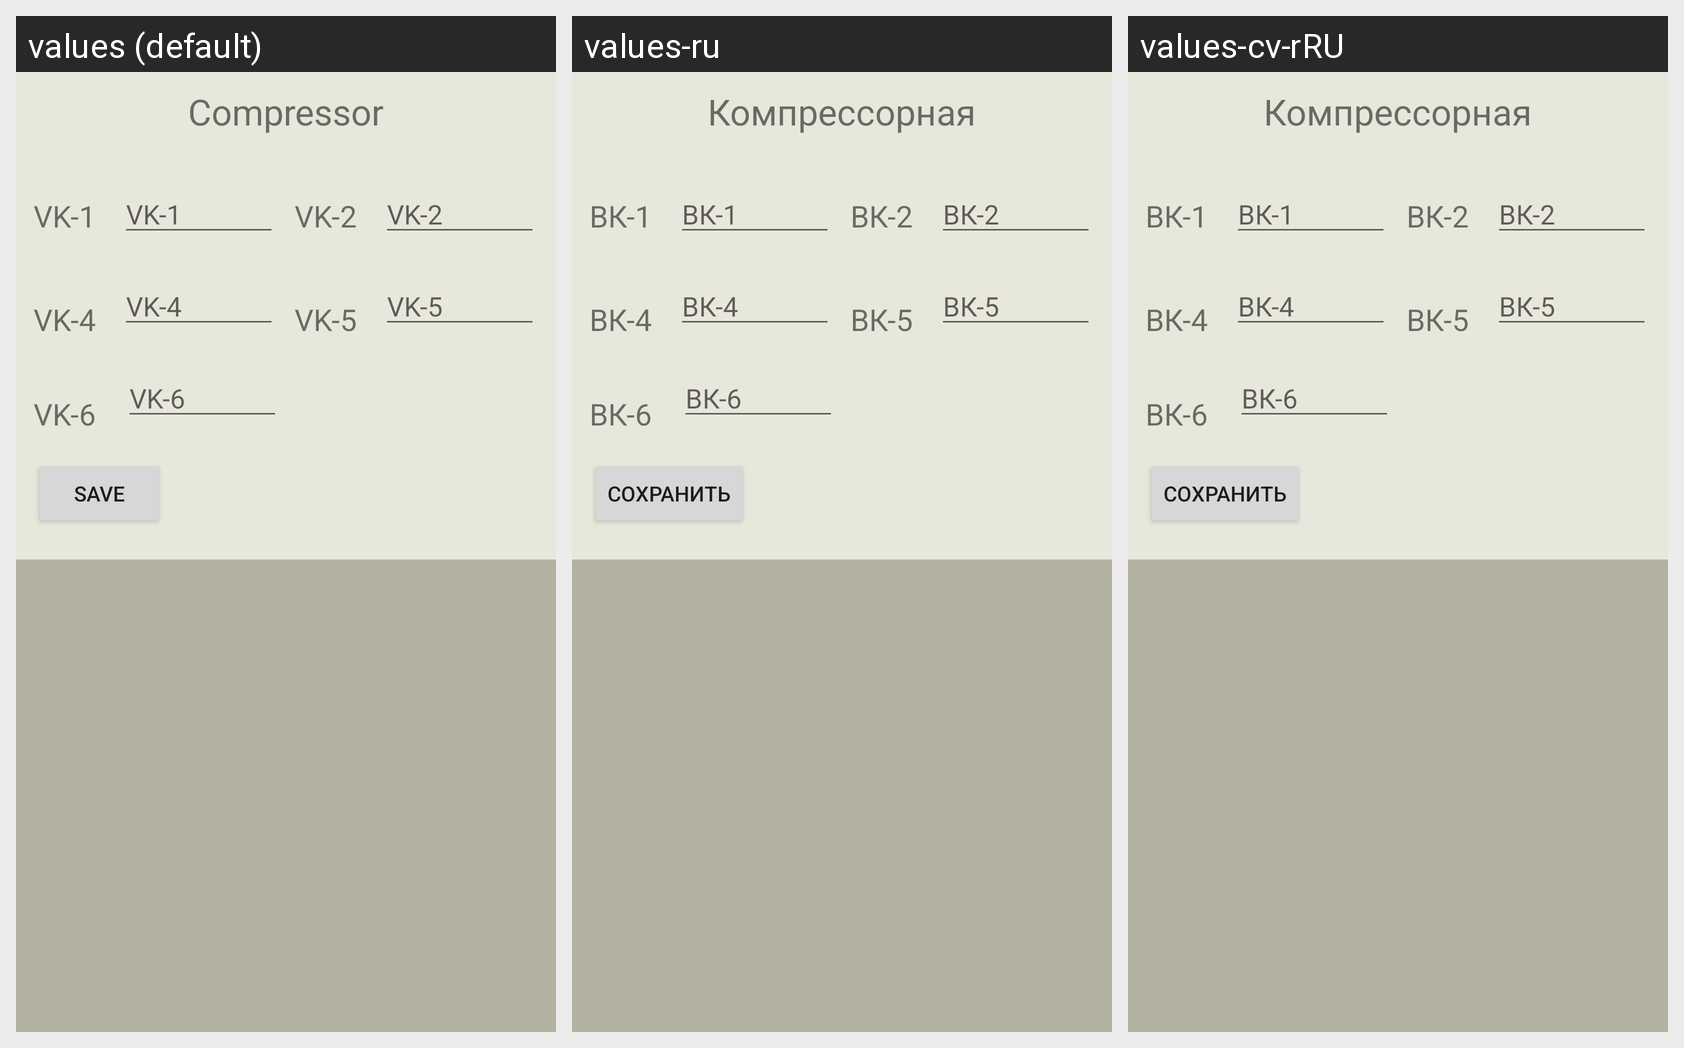

The Android screen above is rendered under several locales of the same app. Produce the string resources it draws, with the default and per-locale values.
Android screen res/layout/working_shift_compressor_fragment.xml rendered under 3 locales, left to right: values (default), values-ru, values-cv-rRU. Device: Nexus 5 (rendered at 1080×1920; each locale shown at half size, 540×960, under a caption strip naming it); theme Theme.WorkTPP7.
Strings drawn on this screen, with the default value and each locale's value (text and hints the layout hard-codes, and strings that could not be matched under every locale, appear in the picture but are not listed):

vk6
  values: VK-6
  values-ru: ВК-6
  values-cv-rRU: ВК-6

vk5
  values: VK-5
  values-ru: ВК-5
  values-cv-rRU: ВК-5

vk4
  values: VK-4
  values-ru: ВК-4
  values-cv-rRU: ВК-4

vk2
  values: VK-2
  values-ru: ВК-2
  values-cv-rRU: ВК-2

compressor
  values: Compressor
  values-ru: Компрессорная
  values-cv-rRU: Компрессорная

vk1
  values: VK-1
  values-ru: ВК-1
  values-cv-rRU: ВК-1

save
  values: Save
  values-ru: Сохранить
  values-cv-rRU: Сохранить
